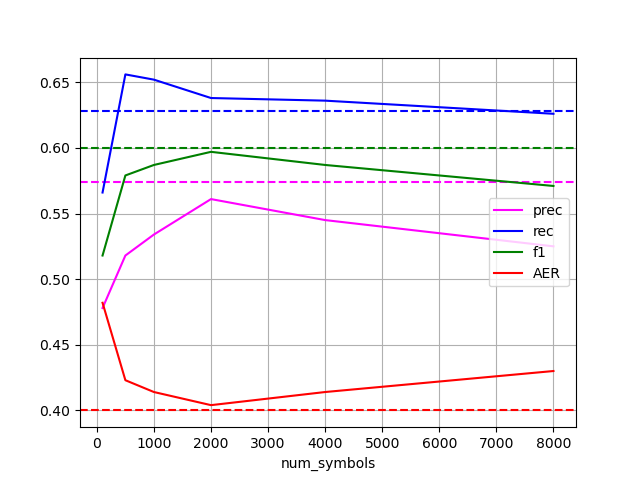

Source data for this figure (header and first rows):
num_symbols, prec, rec, f1, AER
1000, 0.534, 0.652, 0.587, 0.414
100, 0.478, 0.566, 0.518, 0.482
2000, 0.561, 0.638, 0.597, 0.404
4000, 0.545, 0.636, 0.587, 0.414
500, 0.518, 0.656, 0.579, 0.423
8000, 0.525, 0.626, 0.571, 0.43
